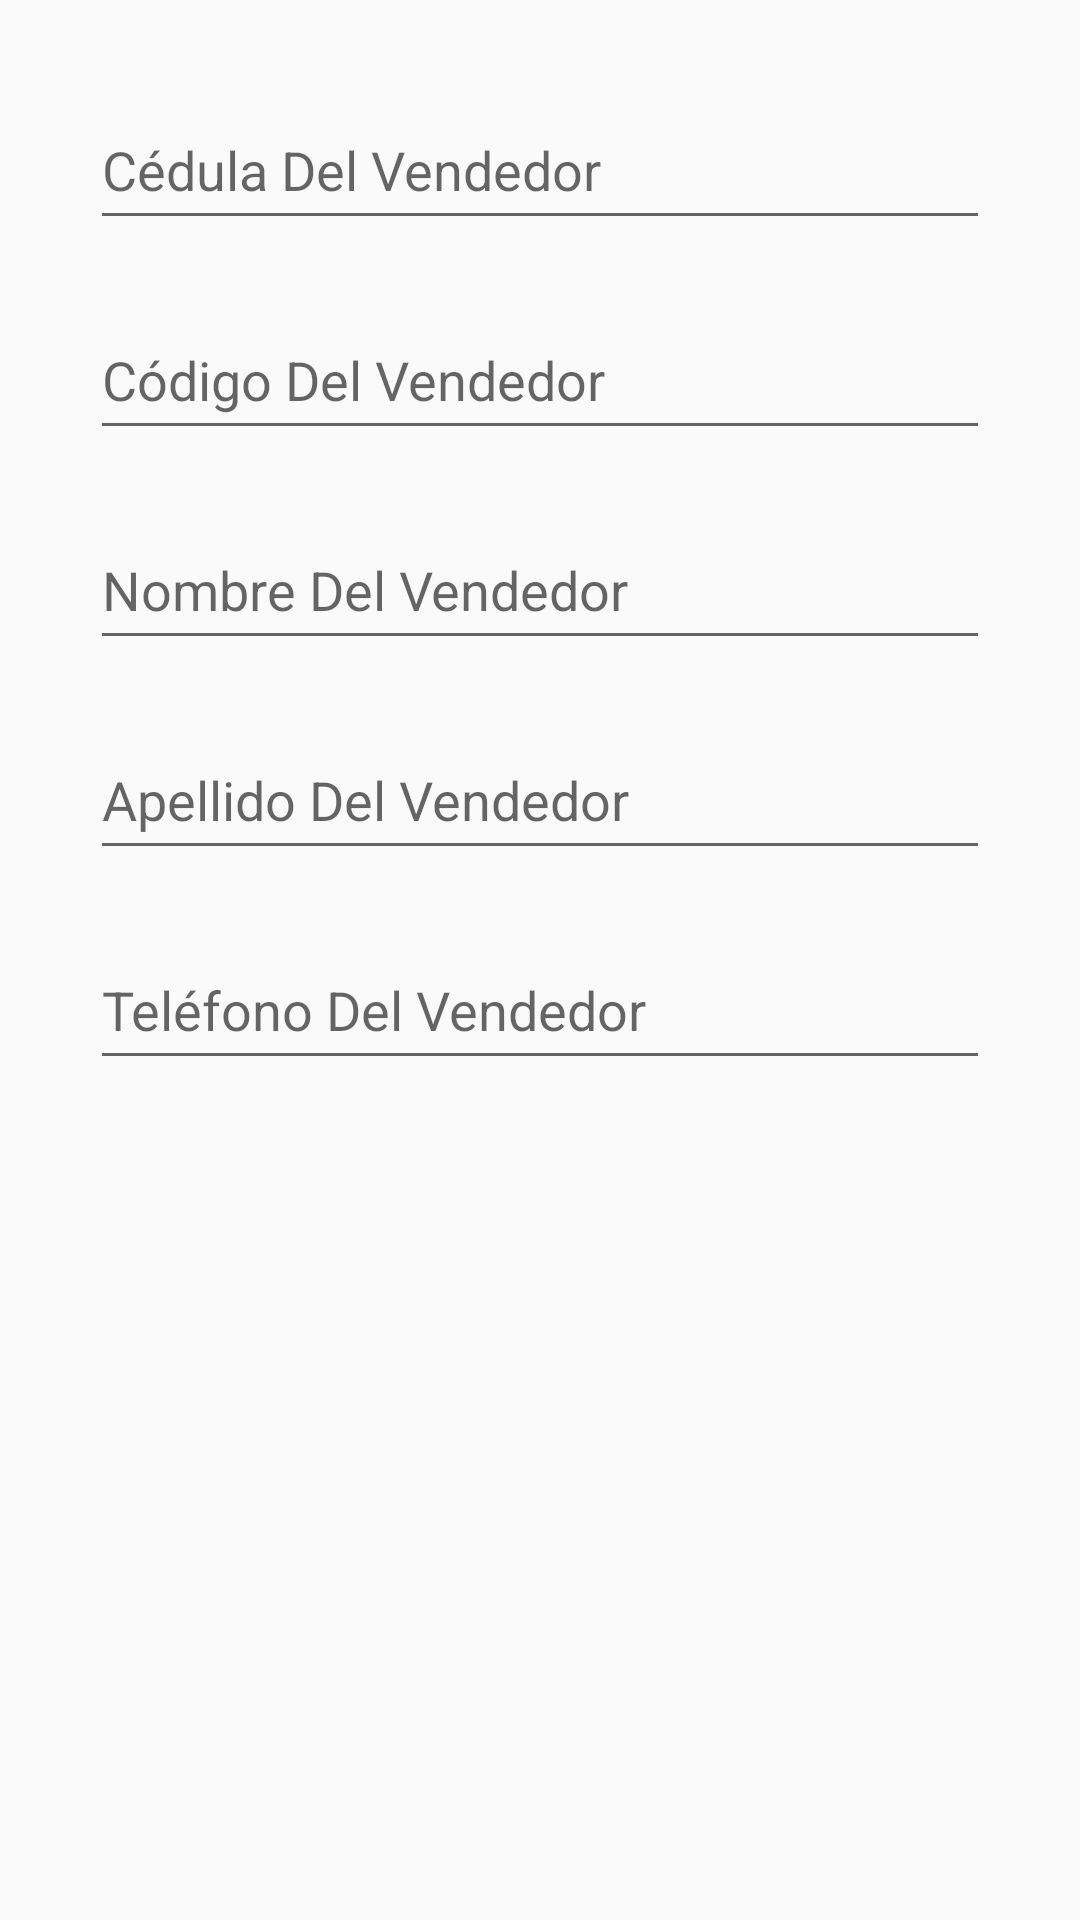

Layout XML and referenced resources for this Android screen:
<!-- AndroidManifest.xml: application theme Theme.AppCompat.Light.DarkActionBar -->
<!-- res/layout/activity_detalle_vendedor.xml -->
<?xml version="1.0" encoding="utf-8"?>
<androidx.constraintlayout.widget.ConstraintLayout xmlns:android="http://schemas.android.com/apk/res/android"
    xmlns:app="http://schemas.android.com/apk/res-auto"
    xmlns:tools="http://schemas.android.com/tools"
    android:layout_width="match_parent"
    android:layout_height="match_parent"
    tools:context=".DetalleVendedorActivity">

    <EditText
        android:id="@+id/txtDetalleVendedorCedula"
        android:layout_width="0dp"
        android:layout_height="50dp"
        android:layout_marginStart="30dp"
        android:layout_marginTop="30dp"
        android:layout_marginEnd="30dp"
        android:ems="10"
        android:hint="Cédula Del Vendedor"
        android:maxLength="10"
        android:inputType="number"
        app:layout_constraintEnd_toEndOf="parent"
        app:layout_constraintStart_toStartOf="parent"
        app:layout_constraintTop_toTopOf="parent" />

    <EditText
        android:id="@+id/txtDetalleVendedorCodigo"
        android:layout_width="0dp"
        android:layout_height="50dp"
        android:layout_marginStart="30dp"
        android:layout_marginTop="20dp"
        android:layout_marginEnd="30dp"
        android:ems="10"
        android:hint="Código Del Vendedor"
        android:inputType="textPersonName"
        app:layout_constraintEnd_toEndOf="parent"
        app:layout_constraintStart_toStartOf="parent"
        app:layout_constraintTop_toBottomOf="@+id/txtDetalleVendedorCedula" />

    <EditText
        android:id="@+id/txtDetalleVendedorNombre"
        android:layout_width="0dp"
        android:layout_height="50dp"
        android:layout_marginStart="30dp"
        android:layout_marginTop="20dp"
        android:layout_marginEnd="30dp"
        android:ems="10"
        android:hint="Nombre Del Vendedor"
        android:inputType="textPersonName"
        app:layout_constraintEnd_toEndOf="parent"
        app:layout_constraintStart_toStartOf="parent"
        app:layout_constraintTop_toBottomOf="@+id/txtDetalleVendedorCodigo" />

    <EditText
        android:id="@+id/txtDetalleVendedorApellido"
        android:layout_width="0dp"
        android:layout_height="50dp"
        android:layout_marginStart="30dp"
        android:layout_marginTop="20dp"
        android:layout_marginEnd="30dp"
        android:ems="10"
        android:hint="Apellido Del Vendedor"
        android:inputType="textPersonName"
        app:layout_constraintEnd_toEndOf="parent"
        app:layout_constraintStart_toStartOf="parent"
        app:layout_constraintTop_toBottomOf="@+id/txtDetalleVendedorNombre" />

    <EditText
        android:id="@+id/txtDetalleVendedorTelefono"
        android:layout_width="0dp"
        android:layout_height="50dp"
        android:layout_marginStart="30dp"
        android:layout_marginTop="20dp"
        android:layout_marginEnd="30dp"
        android:ems="10"
        android:hint="Teléfono Del Vendedor"
        android:maxLength="10"
        android:inputType="number"
        app:layout_constraintEnd_toEndOf="parent"
        app:layout_constraintStart_toStartOf="parent"
        app:layout_constraintTop_toBottomOf="@+id/txtDetalleVendedorApellido" />

</androidx.constraintlayout.widget.ConstraintLayout>
<!-- resources referenced by this layout -->
<resources>

</resources>
